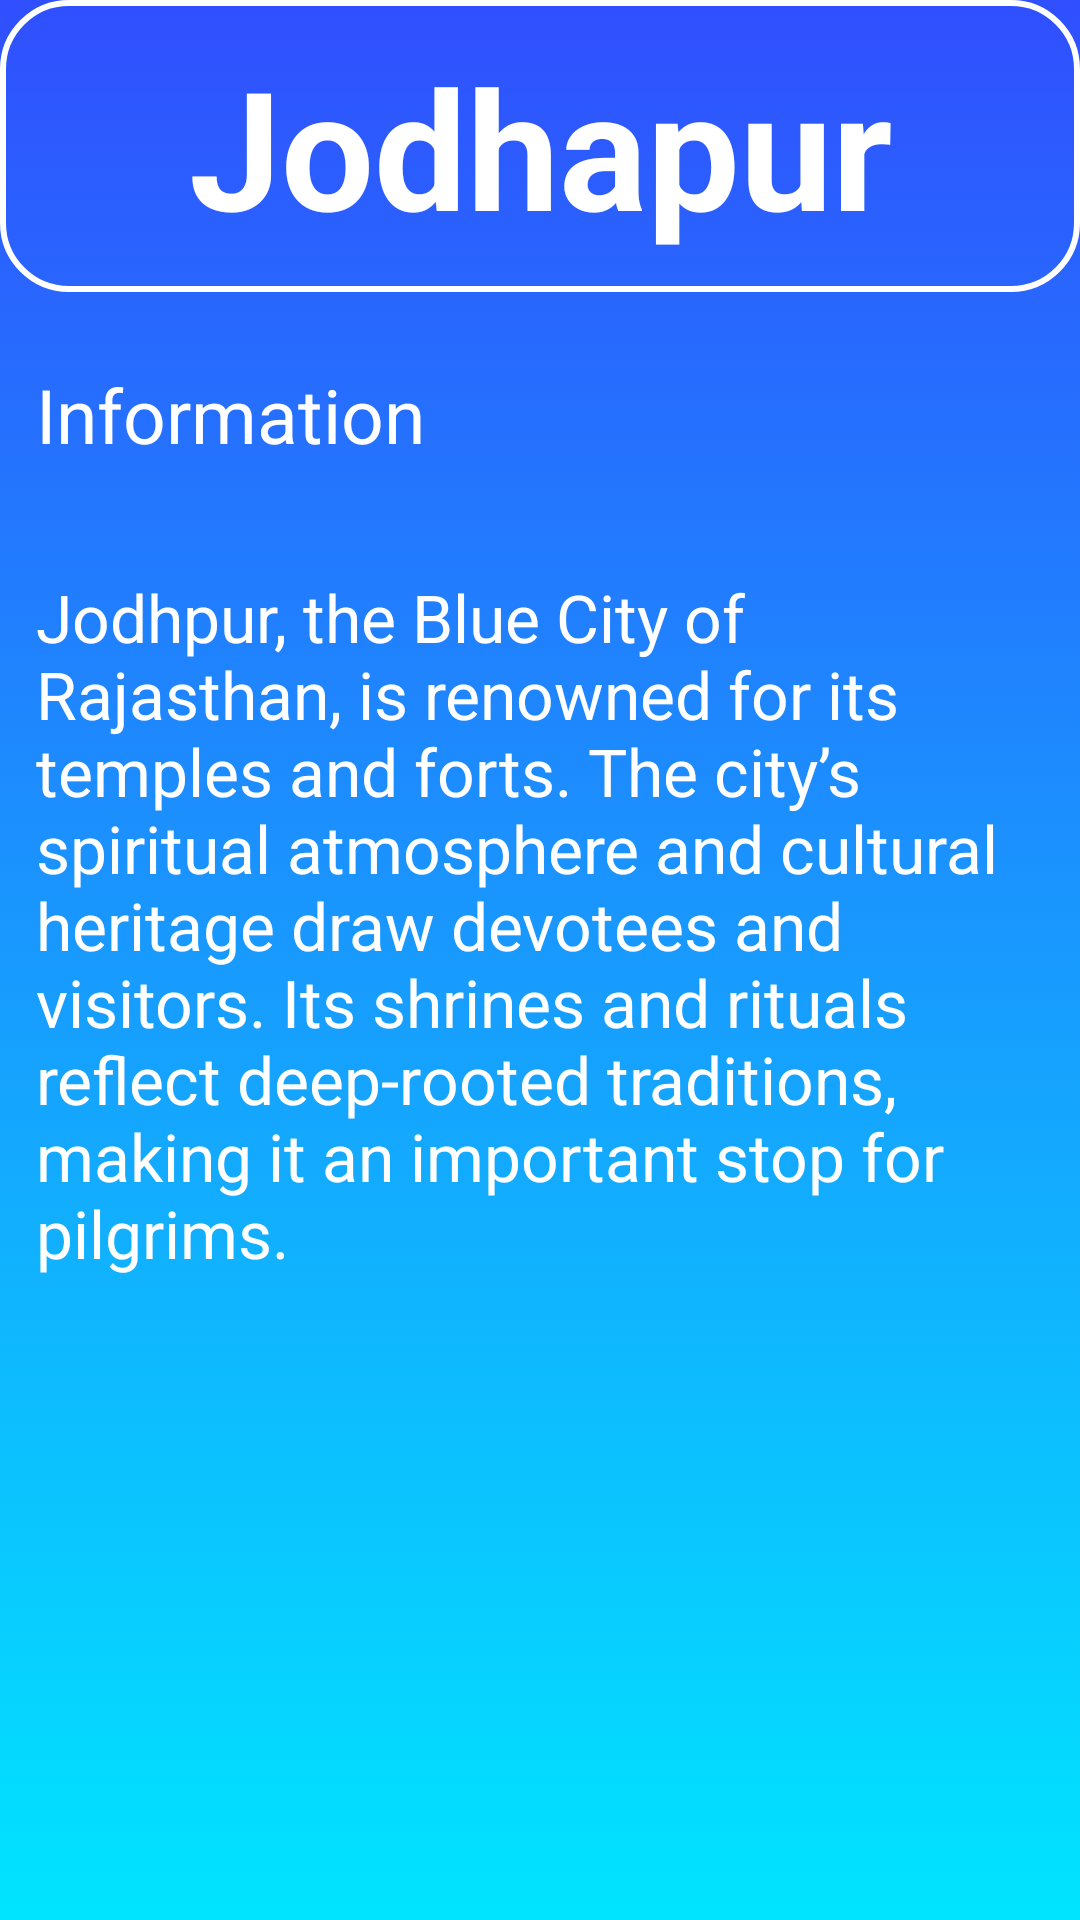

This screen was rendered from an Android layout file. Write that file and the resources it references.
<!-- AndroidManifest.xml: application theme Theme.TravlingApp -->
<!-- res/layout/activity_jodhapur.xml -->
<?xml version="1.0" encoding="utf-8"?>
<LinearLayout
    xmlns:android="http://schemas.android.com/apk/res/android"
    xmlns:app="http://schemas.android.com/apk/res-auto"
    xmlns:tools="http://schemas.android.com/tools"
    android:id="@+id/main"
    android:orientation="vertical"
    android:background="@drawable/lastpage_info_bg"
    android:layout_width="match_parent"
    android:layout_height="match_parent"
    tools:context=".Rajasthan.JodhapurAct">

    
    <TextView
        android:layout_width="match_parent"
        android:layout_height="wrap_content"
        android:text="Jodhapur"
        android:textSize="55sp"
        android:gravity="center"
        android:textColor="#fff"
        android:textStyle="bold"
        android:background="@drawable/bg_login_items"
        android:padding="12dp"
        />

    
    <ScrollView
        android:id="@+id/scrollView"
        android:layout_width="match_parent"
        android:layout_height="0dp"
        android:layout_weight="1"
        android:layout_marginTop="12dp">

        
        <LinearLayout
            android:layout_width="match_parent"
            android:layout_height="wrap_content"
            android:orientation="vertical">

            <TextView
                android:layout_width="match_parent"
                android:layout_height="wrap_content"
                android:text="Information"
                android:textSize="25sp"
                android:textColor="#fff"
                android:padding="12dp"
                android:layout_marginBottom="12dp" />

            <ImageView
                android:layout_width="match_parent"
                android:layout_height="wrap_content"
                android:src="@drawable/raj_jodhapur" />

            <TextView
                android:layout_width="match_parent"
                android:layout_height="wrap_content"
                android:textSize="22sp"
                android:textColor="#fff"
                android:padding="12dp"
                android:text="@string/jodhpur" />
        </LinearLayout>
    </ScrollView>

</LinearLayout>
<!-- resources referenced by this layout -->
<resources>
  <!-- drawable bg_login_items (drawable) -->
  <?xml version="1.0" encoding="utf-8"?>
  <layer-list xmlns:android="http://schemas.android.com/apk/res/android">
  
      
      <item>
          <shape android:shape="rectangle">
  
              <corners android:radius="22dp"/>
              <stroke android:width="2dp"
                  android:color="#FFFF"/> 
          </shape>
      </item>
  
  
  
  </layer-list>
  <!-- drawable lastpage_info_bg (drawable) -->
  <?xml version="1.0" encoding="utf-8"?>
  <selector xmlns:android="http://schemas.android.com/apk/res/android">
  
      <item>
  
          <shape android:shape="rectangle"
              >
  
              <gradient android:startColor="#304FFE"
                  android:endColor="#00E5FF"
                  android:angle="270"/>
  
          </shape>
  
      </item>
  
  
  </selector>
  <string name="jodhpur">
      Jodhpur, the Blue City of Rajasthan, is renowned for its temples and forts. The city’s spiritual atmosphere and cultural heritage draw devotees and visitors. Its shrines and rituals reflect deep-rooted traditions, making it an important stop for pilgrims.
  </string>
  <style name="Theme.TravlingApp" parent="Base.Theme.TravlingApp" />
  <style name="Base.Theme.TravlingApp" parent="Theme.Material3.DayNight.NoActionBar">
          
          
      </style>
</resources>
